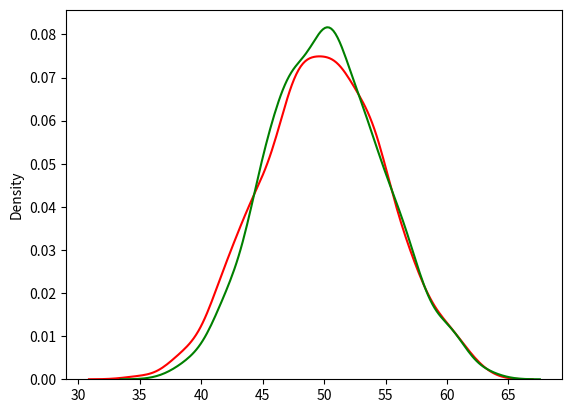

This chart was generated by the following Python code:
from numpy import random
import matplotlib.pyplot as plt
import seaborn as sns

# binomial distribution
bino = random.binomial(n=100, p=0.5, size=1000)
# print(x)

# # visualization
# sns.distplot(bino, hist=True, kde=False)
# plt.show()

# normal distribution vs binomial
norm = random.normal(loc=50, scale=5, size=1000)
sns.distplot(norm, hist=False, label='normal', color='red')
sns.distplot(bino, hist=False, label="binomial", color='green')
plt.show()
